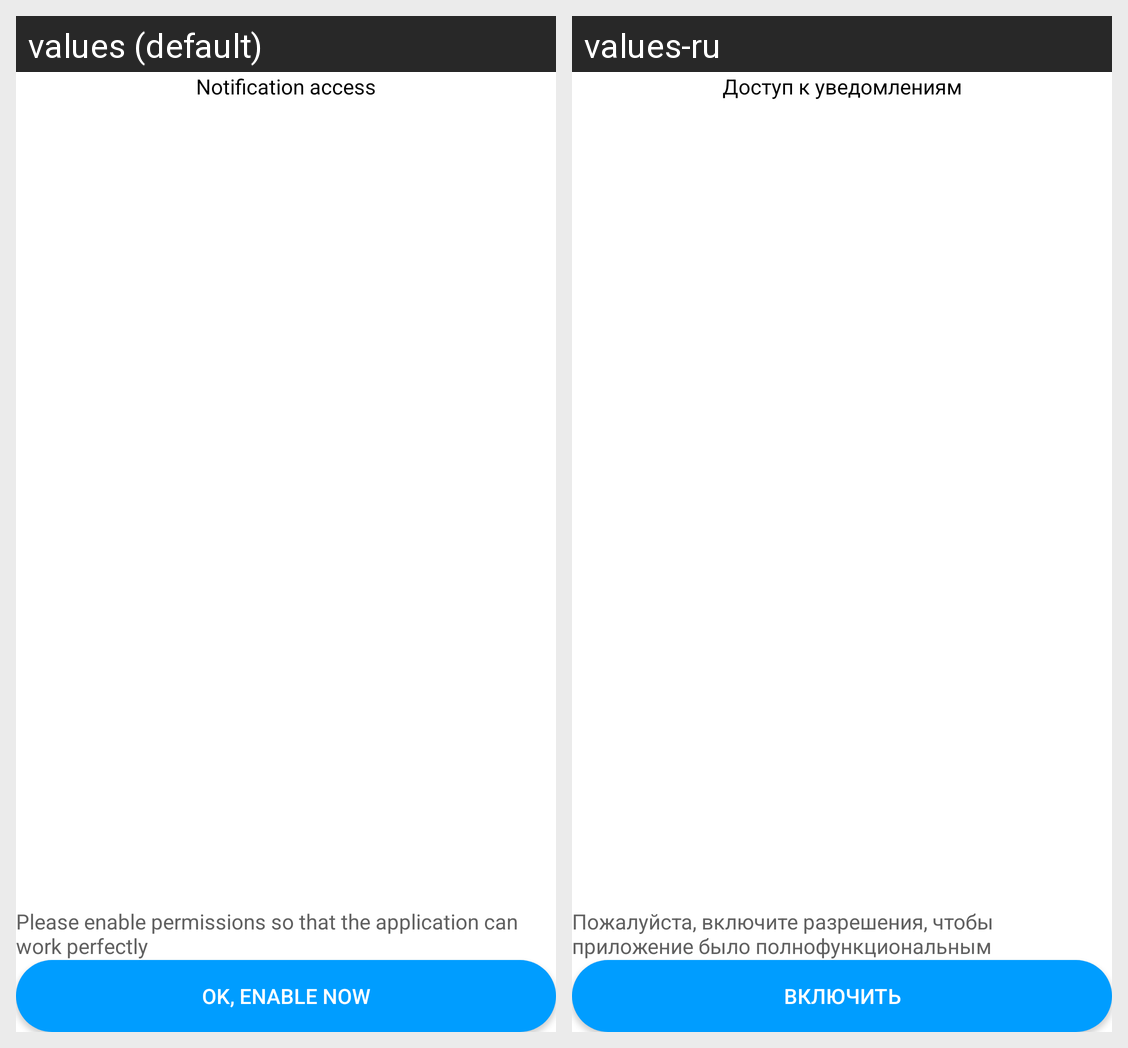

Locale-by-locale string values for the Android screen shown in this grid:
Android screen res/layout/activity_onboarding.xml rendered under 2 locales, left to right: values (default), values-ru. Device: Nexus 5 (rendered at 1080×1920; each locale shown at half size, 540×960, under a caption strip naming it); theme Launcher_Style.
Strings drawn on this screen, with the default value and each locale's value (text and hints the layout hard-codes, and strings that could not be matched under every locale, appear in the picture but are not listed):

onboarding_top_text_notification
  values: Notification access
  values-ru: Доступ к уведомлениям

onboarding_overlay_bottom_text
  values: Please enable permissions so that the application can work perfectly
  values-ru: Пожалуйста, включите разрешения, чтобы приложение было полнофункциональным

onboarding_overlay_button_text
  values: OK, Enable Now
  values-ru: Включить
